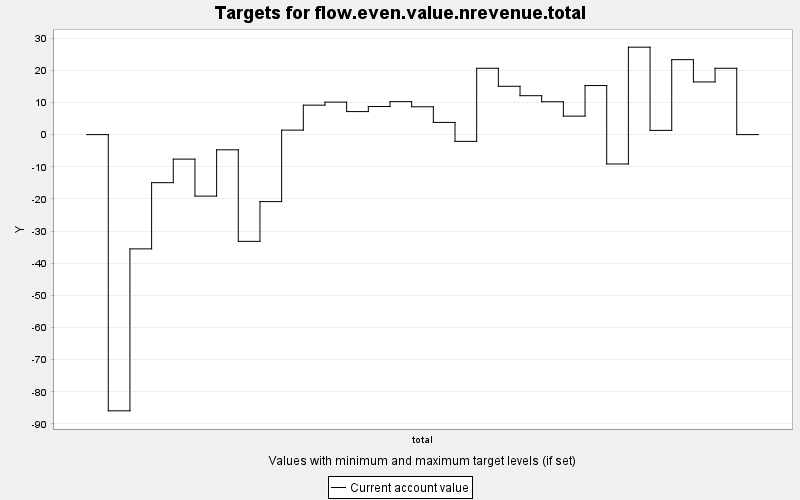

Data behind this chart, as committed beside it:
TARGET, PERIOD, YEAR, PERIODWIDTH, MINIMUM, MAXIMUM, MINWEIGHT, MAXWEIGHT, CURRENT, SUMMARY
flow.even.value.nrevenue.total, 0, 0, 10.0, 0.0, 10000, 1.0, 1.0, 0.0, 0.0
flow.even.value.nrevenue.total, 1, 10, 10.0, 0.0, 10000, 1.0, 1.0, -85.92, 0.0
flow.even.value.nrevenue.total, 2, 20, 10.0, 0.0, 10000, 1.0, 1.0, -35.54, 0.0
flow.even.value.nrevenue.total, 3, 30, 10.0, 0.0, 10000, 1.0, 1.0, -14.95, 0.0
flow.even.value.nrevenue.total, 4, 40, 10.0, 0.0, 10000, 1.0, 1.0, -7.619, 0.0
flow.even.value.nrevenue.total, 5, 50, 10.0, 0.0, 10000, 1.0, 1.0, -19.13, 0.0
flow.even.value.nrevenue.total, 6, 60, 10.0, 0.0, 10000, 1.0, 1.0, -4.726, 0.0
flow.even.value.nrevenue.total, 7, 70, 10.0, 0.0, 10000, 1.0, 1.0, -33.21, 0.0
flow.even.value.nrevenue.total, 8, 80, 10.0, 0.0, 10000, 1.0, 1.0, -20.84, 0.0
flow.even.value.nrevenue.total, 9, 90, 10.0, 0.0, 10000, 1.0, 1.0, 1.397, 0.0
flow.even.value.nrevenue.total, 10, 100, 10.0, 0.0, 10000, 1.0, 1.0, 9.163, 0.0
flow.even.value.nrevenue.total, 11, 110, 10.0, 0.0, 10000, 1.0, 1.0, 10.11, 0.0
flow.even.value.nrevenue.total, 12, 120, 10.0, 0.0, 10000, 1.0, 1.0, 7.162, 0.0
flow.even.value.nrevenue.total, 13, 130, 10.0, 0.0, 10000, 1.0, 1.0, 8.739, 0.0
flow.even.value.nrevenue.total, 14, 140, 10.0, 0.0, 10000, 1.0, 1.0, 10.26, 0.0
flow.even.value.nrevenue.total, 15, 150, 10.0, 0.0, 10000, 1.0, 1.0, 8.656, 0.0
flow.even.value.nrevenue.total, 16, 160, 10.0, 0.0, 10000, 1.0, 1.0, 3.792, 0.0
flow.even.value.nrevenue.total, 17, 170, 10.0, 0.0, 10000, 1.0, 1.0, -2.098, 0.0
flow.even.value.nrevenue.total, 18, 180, 10.0, 0.0, 10000, 1.0, 1.0, 20.64, 0.0
flow.even.value.nrevenue.total, 19, 190, 10.0, 0.0, 10000, 1.0, 1.0, 15.03, 0.0
flow.even.value.nrevenue.total, 20, 200, 10.0, 0.0, 10000, 1.0, 1.0, 12.11, 0.0
flow.even.value.nrevenue.total, 21, 210, 10.0, 0.0, 10000, 1.0, 1.0, 10.22, 0.0
flow.even.value.nrevenue.total, 22, 220, 10.0, 0.0, 10000, 1.0, 1.0, 5.752, 0.0
flow.even.value.nrevenue.total, 23, 230, 10.0, 0.0, 10000, 1.0, 1.0, 15.26, 0.0
flow.even.value.nrevenue.total, 24, 240, 10.0, 0.0, 10000, 1.0, 1.0, -9.137, 0.0
flow.even.value.nrevenue.total, 25, 250, 10.0, 0.0, 10000, 1.0, 1.0, 27.2, 0.0
flow.even.value.nrevenue.total, 26, 260, 10.0, 0.0, 10000, 1.0, 1.0, 1.315, 0.0
flow.even.value.nrevenue.total, 27, 270, 10.0, 0.0, 10000, 1.0, 1.0, 23.32, 0.0
flow.even.value.nrevenue.total, 28, 280, 10.0, 0.0, 10000, 1.0, 1.0, 16.39, 0.0
flow.even.value.nrevenue.total, 29, 290, 10.0, 0.0, 10000, 1.0, 1.0, 20.64, 0.0
flow.even.value.nrevenue.total, 30, 300, 10.0, 0.0, 10000, 1.0, 1.0, 0.0, 0.0
